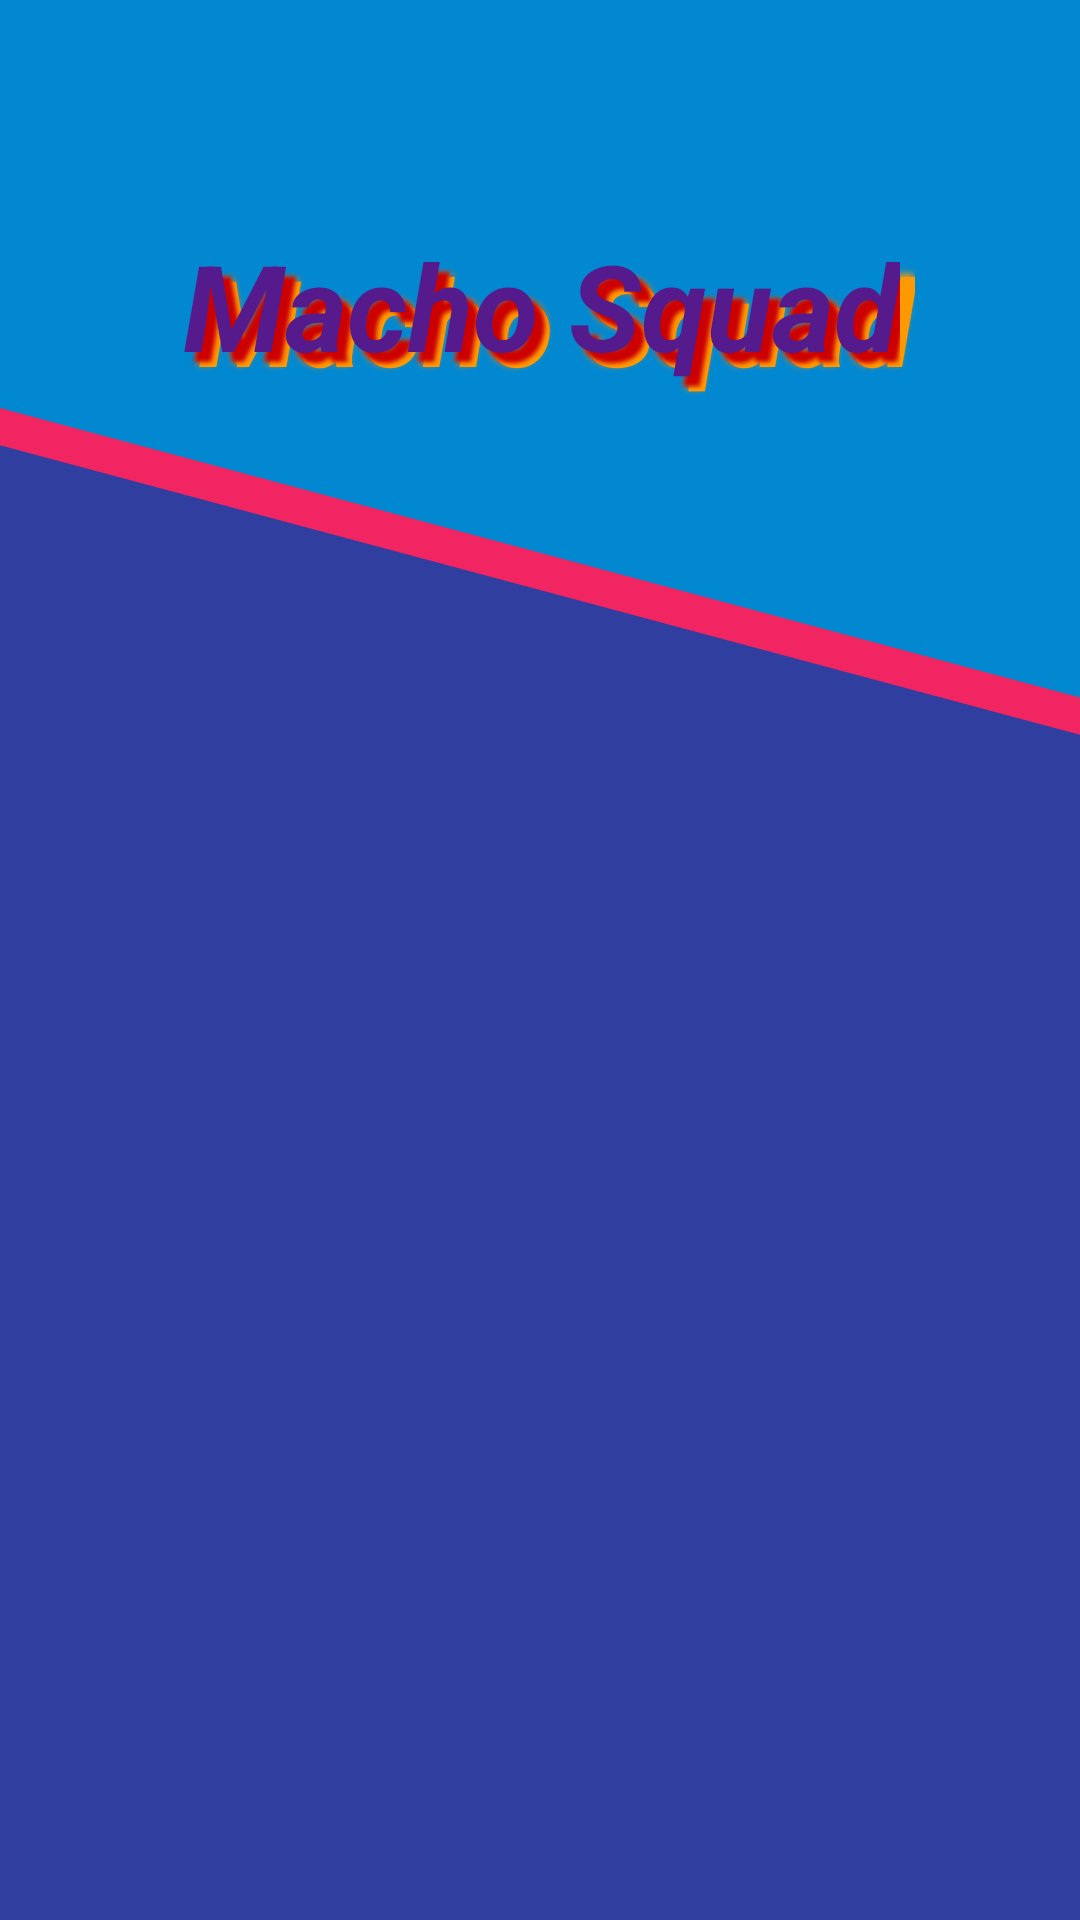

Write the Android layout XML for this screen, with the resource values it uses.
<!-- AndroidManifest.xml: application theme AppTheme -->
<!-- res/layout/activity_launcher.xml -->
<?xml version="1.0" encoding="utf-8"?>
<FrameLayout xmlns:android="http://schemas.android.com/apk/res/android"
    xmlns:tools="http://schemas.android.com/tools"
    android:layout_width="match_parent"
    android:layout_height="match_parent"
    xmlns:app="http://schemas.android.com/apk/res-auto"
    tools:context=".Activities.LauncherActivity"
    android:layout_gravity="center"
    android:background="@color/colorPrimary"
    android:id="@+id/framelayoutLauncher">

    <FrameLayout
        android:layout_width="match_parent"
        android:layout_height="match_parent">

        <RelativeLayout
            xmlns:tools="http://schemas.android.com/tools"
            android:layout_width="match_parent"
            android:layout_height="match_parent"

            >

            <android.support.v7.widget.AppCompatImageView
                android:layout_marginLeft="-1000dp"
                android:layout_marginRight="-300dp"
                android:layout_marginTop="100dp"
                android:layout_width="2000dp"
                android:layout_height="1000dp"
                android:background="@drawable/rotated_rectangle"
                android:id="@+id/shape_accentLine_launcherActivity"
                />


        </RelativeLayout>

        <TextView
            android:layout_width="wrap_content"
            android:layout_height="wrap_content"
            android:layout_marginTop="80dp"
            android:text="Macho Squad"
            style="@style/TitleText"
            android:layout_gravity="top|center_horizontal"
            android:textColor="#ff9900"
            android:layout_marginLeft="5dp"
            android:shadowColor="#ff9900"
            android:shadowDx="-3"
            android:shadowDy="-3"
            android:shadowRadius="6"
            android:id="@+id/titlemain1"
            />

        <TextView
            android:layout_width="wrap_content"
            android:layout_height="wrap_content"
            android:layout_marginTop="75dp"
            android:text="Macho Squad"
            style="@style/TitleText"
            android:layout_gravity="top|center_horizontal"
            android:textColor="#551a8b"
            android:shadowColor="@android:color/holo_red_dark"
            android:shadowRadius="3"
            android:id="@+id/titlemain2"
            />

    </FrameLayout>

    <LinearLayout
        android:layout_width="match_parent"
        android:layout_height="match_parent"
        android:orientation="vertical"
        android:paddingBottom="@dimen/activity_vertical_margin"
        android:paddingTop="@dimen/activity_vertical_margin"
        android:paddingRight="@dimen/activity_horizontal_margin"
        android:paddingLeft="@dimen/activity_horizontal_margin"
        android:gravity="bottom|center_horizontal">

        <Button
        android:layout_width="@dimen/buttonWidth"
        android:layout_height="@dimen/buttonHeight"
        android:text="New Game"
        android:id="@+id/buttonLauncherNewGame"
        android:background="@drawable/rounded_button"
        android:layout_margin="4dp"
        android:textColor="#000000"
        android:textStyle="bold"
        android:textSize="@dimen/buttonText" />

    <Button
        android:layout_width="@dimen/buttonWidth"
        android:layout_height="@dimen/buttonHeight"
        android:text="Load Game"
        android:id="@+id/buttonLauncherLoadSave"
        android:background="@drawable/rounded_button"
        android:layout_margin="4dp"
        android:textColor="#000000"
        android:textStyle="bold"
        android:textSize="@dimen/buttonText" />

    <android.support.v4.widget.Space
        android:layout_width="wrap_content"
        android:layout_height="@dimen/buttonHeight" />
    <android.support.v4.widget.Space
        android:layout_width="wrap_content"
        android:layout_height="@dimen/buttonHeight" />

    </LinearLayout>
</FrameLayout>

    
<!-- resources referenced by this layout -->
<resources>
  <color name="colorPrimary">#0288D1</color>
  <dimen name="activity_horizontal_margin">16dp</dimen>
  <dimen name="activity_vertical_margin">16dp</dimen>
  <dimen name="buttonText">16sp</dimen>
  <dimen name="buttonWidth">170dp</dimen>
  <!-- drawable rotated_rectangle (drawable) -->
  <?xml version="1.0" encoding="utf-8"?>
  <layer-list xmlns:android="http://schemas.android.com/apk/res/android" >
      <item>
          <rotate
              android:fromDegrees="15"
              android:toDegrees="15"
              >
              <shape
                  android:shape="rectangle"
  
                  >
  
                  <stroke android:color="@color/colorAccent" android:width="12dp"/>
                  <solid
                      android:color="@color/colorPrimaryDark" />
              </shape>
          </rotate>
      </item>
  </layer-list>
  
  
      
      
      
      
  <!-- drawable rounded_button (drawable) -->
  <?xml version="1.0" encoding="utf-8"?>
  <shape xmlns:android="http://schemas.android.com/apk/res/android">
      <solid android:color="@color/colorAccent"/>
      <corners
          android:radius="10dp" />
      <stroke
          android:width="5dp"
          android:color="#ff9900"
          />
      <padding
          android:left="10dp"
          android:top="10dp"
          android:right="10dp"
          android:bottom="10dp" />
  </shape>
  
  
  
  <style name="TitleText">
          <item name="android:paddingLeft">4px</item>
          <item name="android:paddingBottom">4px</item>
          <item name="android:textSize">40sp</item>
          <item name="android:shadowDx">10</item>
          <item name="android:shadowDy">10</item>
          <item name="android:shadowRadius">10</item>
          <item name="android:textStyle">bold|italic</item>
      </style>
  <style name="AppTheme" parent="Theme.AppCompat.Light.NoActionBar">
          
          <item name="colorPrimary">@color/colorPrimary</item>
          <item name="colorPrimaryDark">@color/colorPrimaryDark</item>
          <item name="colorAccent">@color/colorAccent</item>
      </style>
  <color name="colorAccent">#f02561</color>
  <color name="colorPrimaryDark">#303F9F</color>
</resources>
